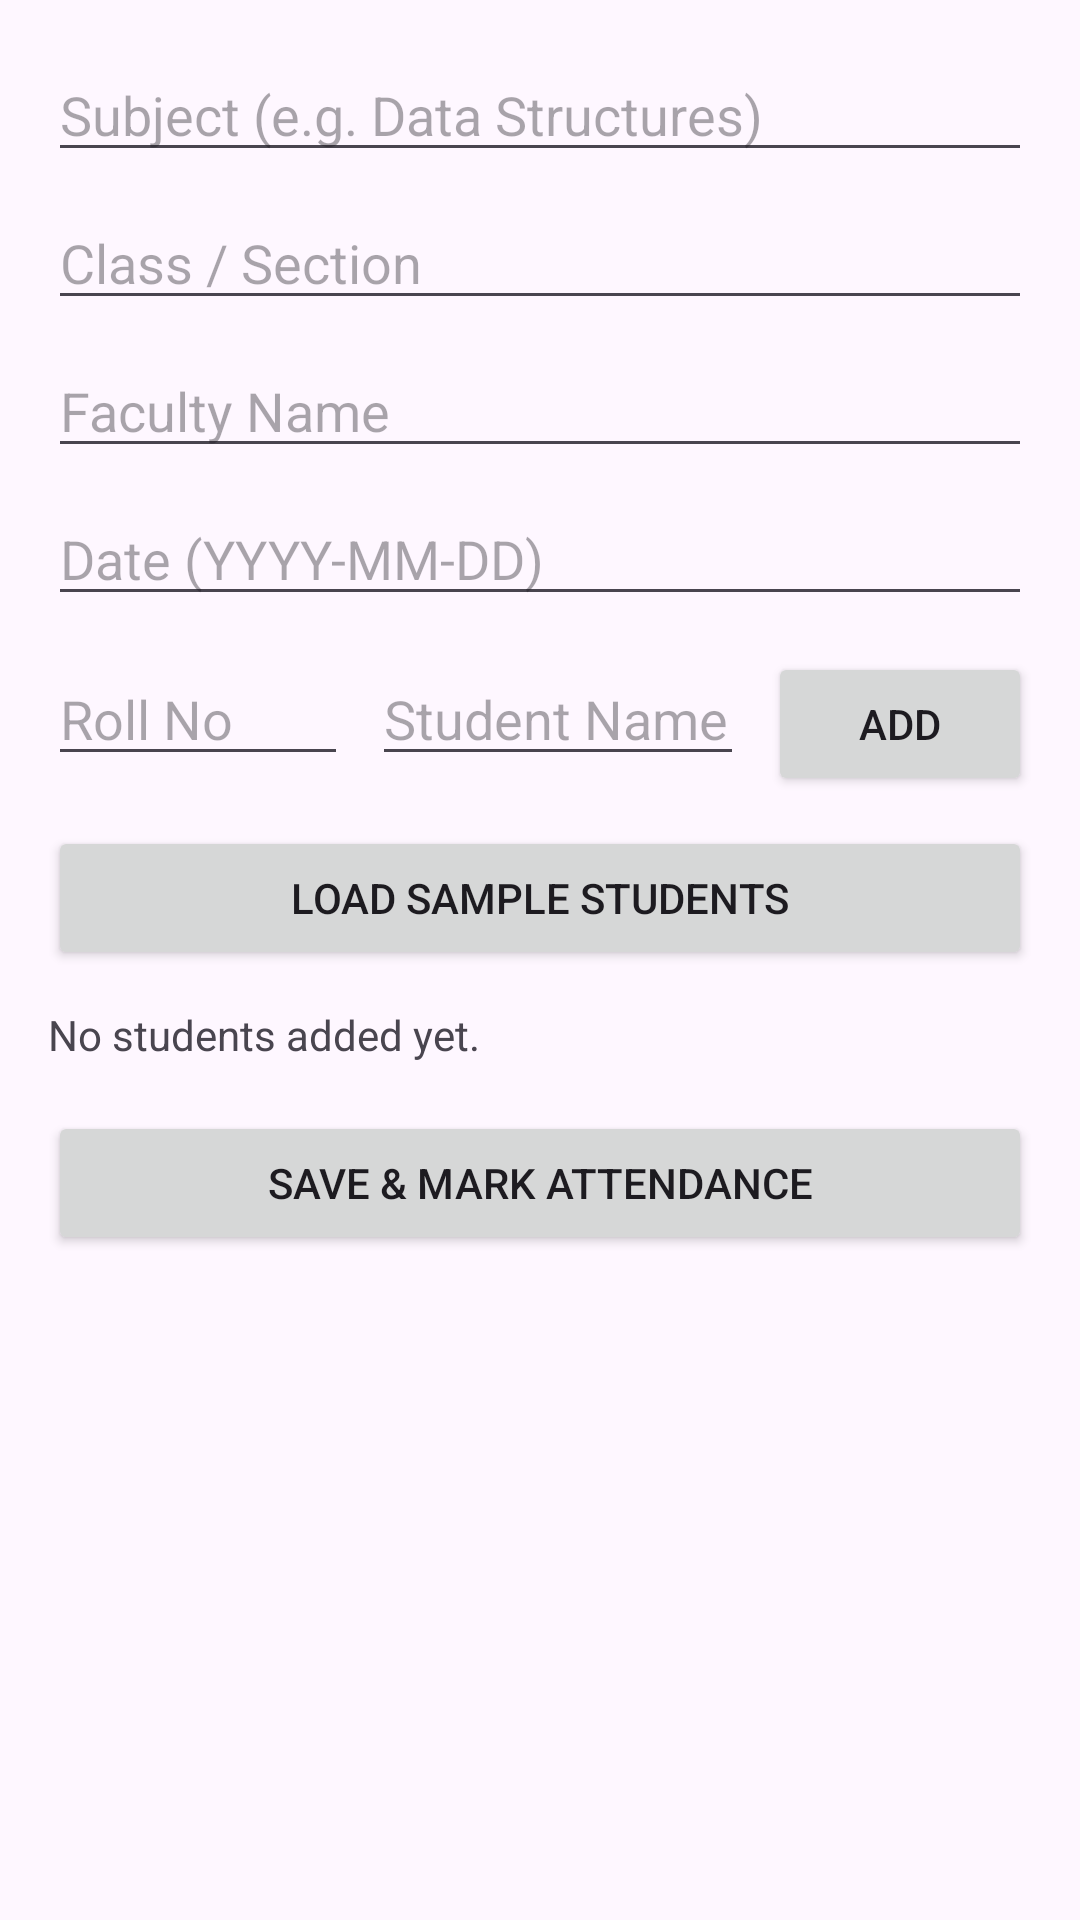

Here is an Android app screen rendered from its layout file. Give the layout XML and the strings, colors and styles it references.
<!-- AndroidManifest.xml: application theme Theme.MobileAttendance -->
<!-- res/layout/activity_create_sheet.xml -->
<?xml version="1.0" encoding="utf-8"?>
<ScrollView xmlns:android="http://schemas.android.com/apk/res/android"
    android:layout_width="match_parent"
    android:layout_height="match_parent"
    android:padding="16dp">

    <LinearLayout
        android:layout_width="match_parent"
        android:layout_height="wrap_content"
        android:orientation="vertical">

        <EditText
            android:id="@+id/editSubject"
            android:layout_width="match_parent"
            android:layout_height="wrap_content"
            android:hint="Subject (e.g. Data Structures)" />

        <EditText
            android:id="@+id/editClassName"
            android:layout_width="match_parent"
            android:layout_height="wrap_content"
            android:layout_marginTop="8dp"
            android:hint="Class / Section" />

        <EditText
            android:id="@+id/editFacultyName"
            android:layout_width="match_parent"
            android:layout_height="wrap_content"
            android:layout_marginTop="8dp"
            android:hint="Faculty Name" />

        <EditText
            android:id="@+id/editDate"
            android:layout_width="match_parent"
            android:layout_height="wrap_content"
            android:layout_marginTop="8dp"
            android:hint="Date (YYYY-MM-DD)" />

        <LinearLayout
            android:layout_width="match_parent"
            android:layout_height="wrap_content"
            android:layout_marginTop="12dp"
            android:orientation="horizontal">

            <EditText
                android:id="@+id/editRollNumber"
                android:layout_width="100dp"
                android:layout_height="wrap_content"
                android:hint="Roll No" />

            <EditText
                android:id="@+id/editStudentName"
                android:layout_width="0dp"
                android:layout_height="wrap_content"
                android:layout_marginStart="8dp"
                android:layout_weight="1"
                android:hint="Student Name" />

            <Button
                android:id="@+id/btnAddStudent"
                android:layout_width="wrap_content"
                android:layout_height="wrap_content"
                android:layout_marginStart="8dp"
                android:text="Add" />
        </LinearLayout>

        <Button
            android:id="@+id/btnLoadSample"
            android:layout_width="match_parent"
            android:layout_height="wrap_content"
            android:layout_marginTop="10dp"
            android:text="Load Sample Students" />

        <TextView
            android:id="@+id/textDraftStudents"
            android:layout_width="match_parent"
            android:layout_height="wrap_content"
            android:layout_marginTop="12dp"
            android:text="No students added yet." />

        <Button
            android:id="@+id/btnSaveSheet"
            android:layout_width="match_parent"
            android:layout_height="wrap_content"
            android:layout_marginTop="16dp"
            android:text="Save &amp; Mark Attendance" />
    </LinearLayout>
</ScrollView>
<!-- resources referenced by this layout -->
<resources>
  <style name="Theme.MobileAttendance" parent="Theme.Material3.Light">
          <item name="colorPrimary">@color/primary</item>
          <item name="colorSecondary">@color/primary_accent</item>
      </style>
  <color name="primary">#1E3A5F</color>
  <color name="primary_accent">#2563EB</color>
</resources>
